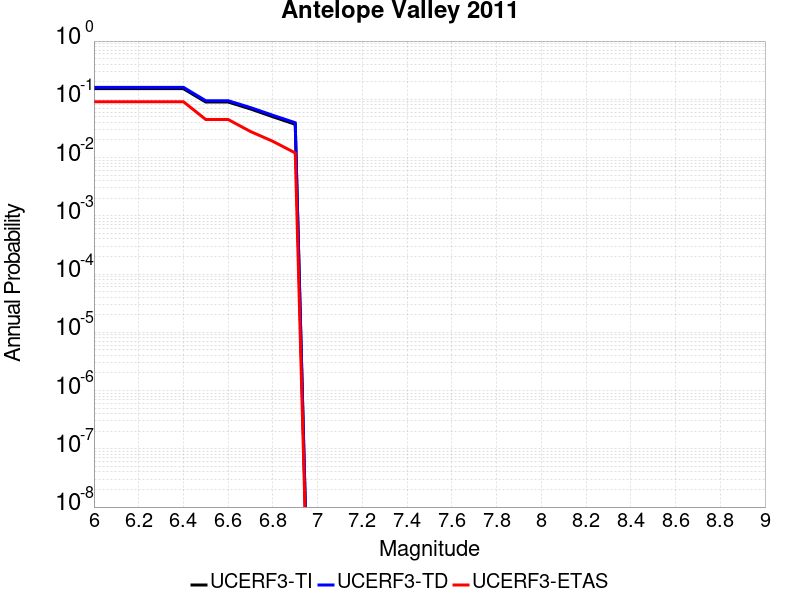

Data behind this chart, as committed beside it:
Magnitude, UCERF3-TI Prob, UCERF3-TD Prob, UCERF3-ETAS Prob
6.0, 0.1522, 0.1605, 0.091
6.1, 0.1522, 0.1605, 0.091
6.2, 0.1522, 0.1605, 0.091
6.3, 0.1522, 0.1605, 0.091
6.4, 0.1522, 0.1605, 0.091
6.5, 0.08981, 0.09458, 0.045
6.6, 0.08981, 0.09458, 0.045
6.7, 0.06835, 0.07214, 0.028
6.8, 0.05018, 0.05316, 0.019
6.9, 0.03724, 0.03964, 0.012
